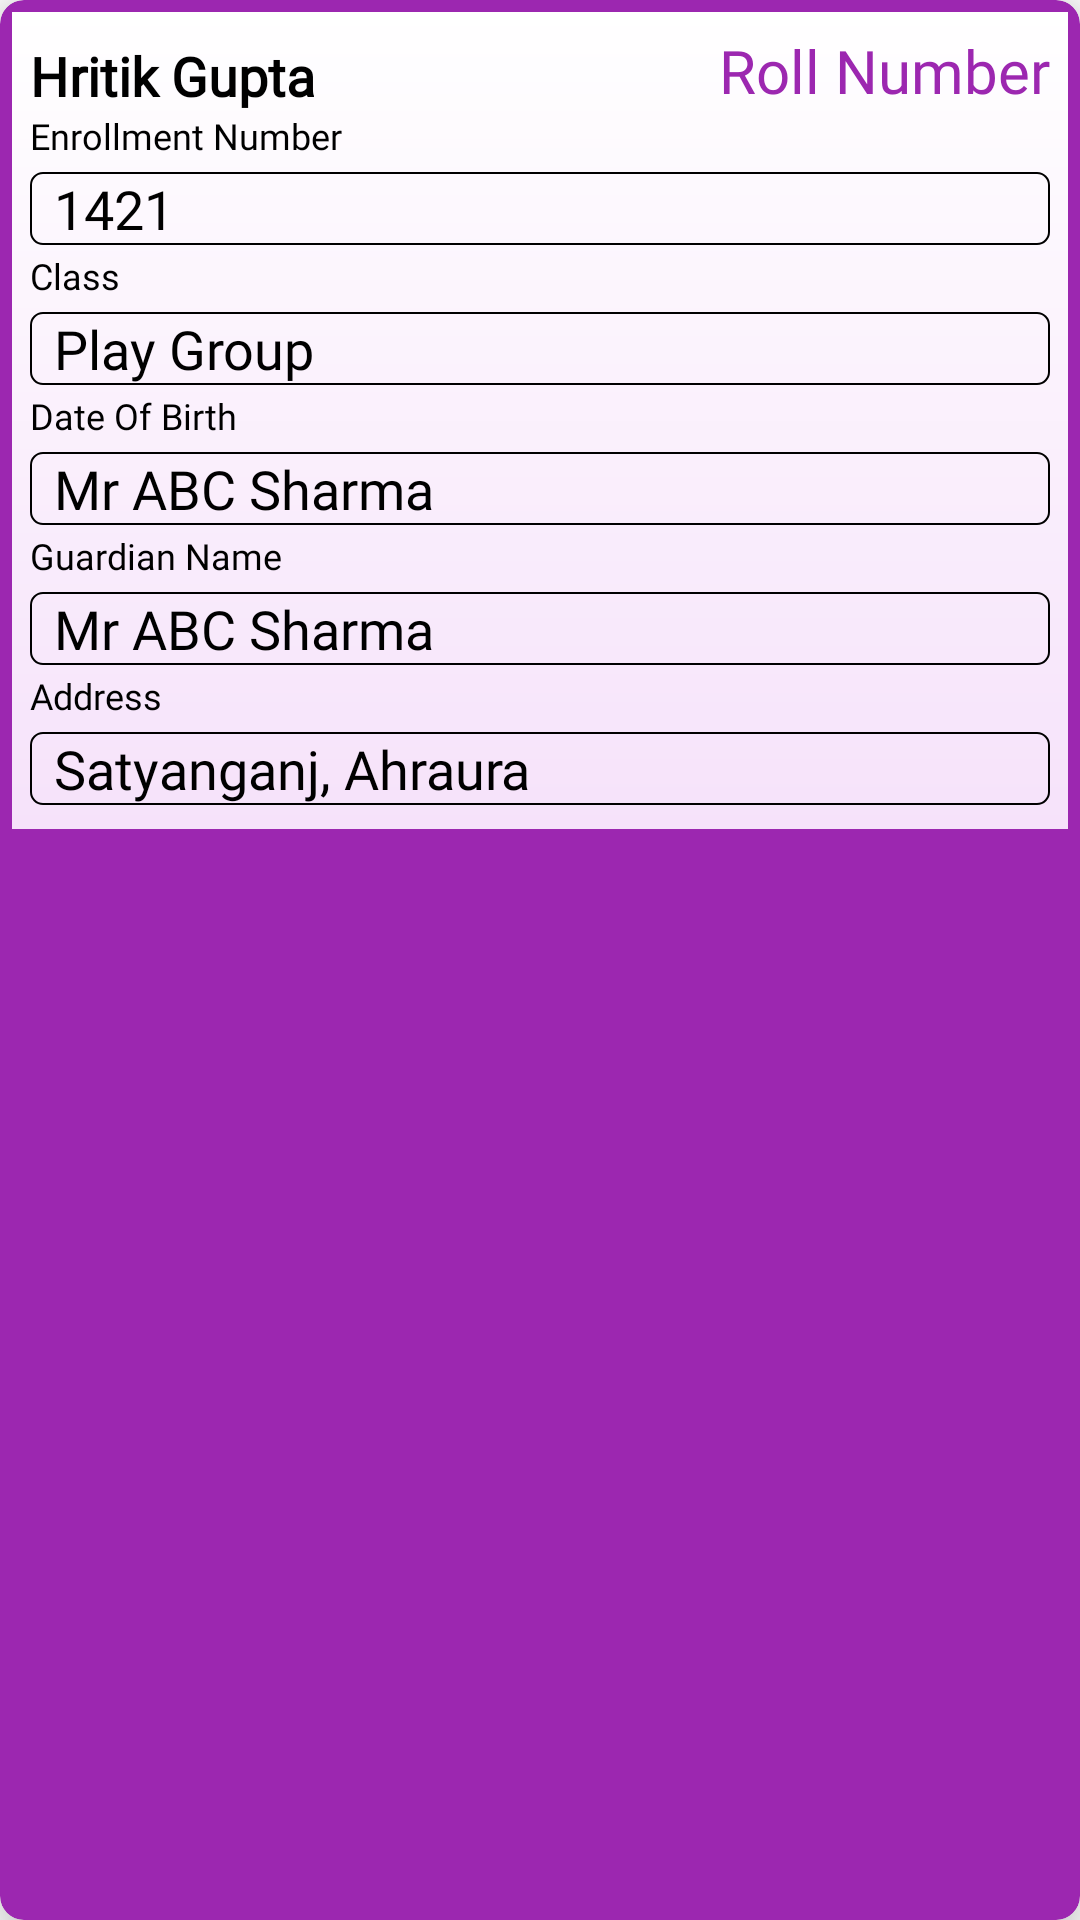

Layout XML and referenced resources for this Android screen:
<!-- AndroidManifest.xml: application theme AppTheme -->
<!-- res/layout/bill_student_layout.xml -->
<?xml version="1.0" encoding="utf-8"?>
<androidx.cardview.widget.CardView xmlns:android="http://schemas.android.com/apk/res/android"
    xmlns:app="http://schemas.android.com/apk/res-auto"
    android:layout_width="match_parent"
    android:layout_height="wrap_content"
    android:layout_marginLeft="8dp"
    android:layout_marginTop="6dp"
    android:layout_marginRight="8dp"
    android:layout_marginBottom="8dp"
    app:cardBackgroundColor="@color/bill"
    app:cardCornerRadius="8dp"
    app:cardElevation="12dp">

    <LinearLayout
        android:layout_width="match_parent"
        android:layout_height="wrap_content"
        android:layout_margin="4dp"
        android:layout_weight="4"
        android:background="@drawable/card_gradient_first"
        android:gravity="center"
        android:orientation="vertical"
        android:padding="6dp">

        <LinearLayout
            android:layout_width="match_parent"
            android:layout_height="wrap_content"
            android:orientation="horizontal"
            android:weightSum="10">

            <TextView
                android:id="@+id/studentName"
                android:layout_width="wrap_content"
                android:layout_height="wrap_content"
                android:layout_marginTop="1dp"
                android:layout_weight="4"
                android:fontFamily="@font/advent_pro_medium"
                android:text="Hritik Gupta"
                android:textColor="@android:color/black"
                android:textSize="18sp"
                android:textStyle="bold" />

            <TextView
                android:id="@+id/rollNumber"
                android:layout_width="wrap_content"
                android:layout_height="wrap_content"
                android:layout_weight="6"
                android:fontFamily="@font/advent_pro_medium"
                android:text="Roll Number"
                android:textAlignment="textEnd"
                android:textColor="@color/bill"
                android:textSize="20sp" />


        </LinearLayout>


        <TextView
            android:layout_width="wrap_content"
            android:layout_height="wrap_content"
            android:layout_gravity="start"
            android:layout_weight="4"
            android:fontFamily="@font/advent_pro_medium"
            android:text="Enrollment Number"
            android:textColor="@android:color/black"

            android:textSize="12sp" />

        <TextView
            android:id="@+id/enrollNo"
            android:layout_width="match_parent"
            android:layout_height="wrap_content"
            android:layout_gravity="start"
            android:layout_marginTop="4dp"
            android:layout_marginBottom="2dp"
            android:background="@drawable/spinner_border"
            android:fontFamily="@font/advent_pro_medium"
            android:paddingLeft="8dp"
            android:text="1421"
            android:textColor="@android:color/black"
            android:textSize="18sp" />


        <TextView
            android:layout_width="wrap_content"
            android:layout_height="wrap_content"
            android:layout_gravity="start"
            android:layout_weight="4"
            android:fontFamily="@font/advent_pro_medium"
            android:text="Class"
            android:textColor="@android:color/black"
            android:textSize="12sp" />

        <TextView
            android:id="@+id/className"
            android:layout_width="match_parent"
            android:layout_height="wrap_content"
            android:layout_gravity="start"
            android:layout_marginTop="4dp"
            android:background="@drawable/spinner_border"
            android:fontFamily="@font/advent_pro_medium"
            android:paddingLeft="8dp"
            android:text="Play Group"
            android:layout_marginBottom="2dp"
            android:textColor="@android:color/black"
            android:textSize="18sp" />


        <TextView
            android:layout_width="wrap_content"
            android:layout_height="wrap_content"
            android:layout_gravity="start"
            android:layout_weight="4"
            android:fontFamily="@font/advent_pro_medium"
            android:text="Date Of Birth"
            android:textColor="@android:color/black"
            android:textSize="12sp" />

        <TextView
            android:id="@+id/dob"
            android:layout_width="match_parent"
            android:layout_height="wrap_content"
            android:layout_gravity="start"
            android:layout_marginTop="4dp"
            android:background="@drawable/spinner_border"
            android:fontFamily="@font/advent_pro_medium"
            android:paddingLeft="8dp"
            android:text="Mr ABC Sharma"
            android:layout_marginBottom="2dp"

            android:textColor="@android:color/black"
            android:textSize="18sp" />

        <TextView
            android:layout_width="wrap_content"
            android:layout_height="wrap_content"
            android:layout_gravity="start"
            android:layout_weight="4"
            android:fontFamily="@font/advent_pro_medium"
            android:text="Guardian Name"
            android:textColor="@android:color/black"

            android:textSize="12sp" />

        <TextView
            android:id="@+id/guardian"
            android:layout_width="match_parent"
            android:layout_height="wrap_content"
            android:layout_gravity="start"
            android:layout_marginTop="4dp"
            android:background="@drawable/spinner_border"
            android:fontFamily="@font/advent_pro_medium"
            android:paddingLeft="8dp"
            android:text="Mr ABC Sharma"
            android:layout_marginBottom="2dp"

            android:textColor="@android:color/black"

            android:textSize="18sp" />

        <TextView
            android:layout_width="wrap_content"
            android:layout_height="wrap_content"
            android:layout_gravity="start"
            android:layout_weight="4"

            android:fontFamily="@font/advent_pro_medium"
            android:text="Address"
            android:textColor="@android:color/black"
            android:textSize="12sp" />

        <TextView
            android:id="@+id/address"
            android:layout_width="match_parent"
            android:layout_height="wrap_content"
            android:layout_gravity="start"
            android:layout_marginTop="4dp"
            android:background="@drawable/spinner_border"
            android:fontFamily="@font/advent_pro_medium"
            android:paddingLeft="8dp"
            android:text="Satyanganj, Ahraura"
            android:layout_marginBottom="2dp"

            android:textColor="@android:color/black"
            android:textSize="18sp"

            />

    </LinearLayout>

</androidx.cardview.widget.CardView>
<!-- resources referenced by this layout -->
<resources>
  <color name="bill">#9c27b0</color>
  <!-- drawable card_gradient_first (drawable) -->
  <?xml version="1.0" encoding="utf-8"?>
  <shape xmlns:android="http://schemas.android.com/apk/res/android">
      <gradient
          android:type="linear"
          android:angle="90"
          android:startColor="@color/startColor"
          android:endColor="@android:color/white" />
  </shape>
  <!-- drawable spinner_border (drawable) -->
  <?xml version="1.0" encoding="utf-8"?>
  <shape xmlns:app="http://schemas.android.com/apk/res-auto"
      xmlns:android="http://schemas.android.com/apk/res/android"
  
      android:shape="rectangle">
      <stroke
          android:width="0.5dp"
          android:color="@android:color/black"/>
  
      <corners
          android:radius="4dp"/>
  
  </shape>
  <style name="AppTheme" parent="Theme.MaterialComponents.Light.NoActionBar">
          
          <item name="colorPrimary">@color/colorPrimary</item>
          <item name="colorPrimaryDark">@color/colorPrimaryDark</item>
          <item name="colorAccent">@color/colorAccent</item>
  
      </style>
  <color name="startColor">#F6E2FA</color>
  <color name="colorPrimary">#f44336</color>
  <color name="colorPrimaryDark">#f44336</color>
  <color name="colorAccent">#03DAC5</color>
</resources>
